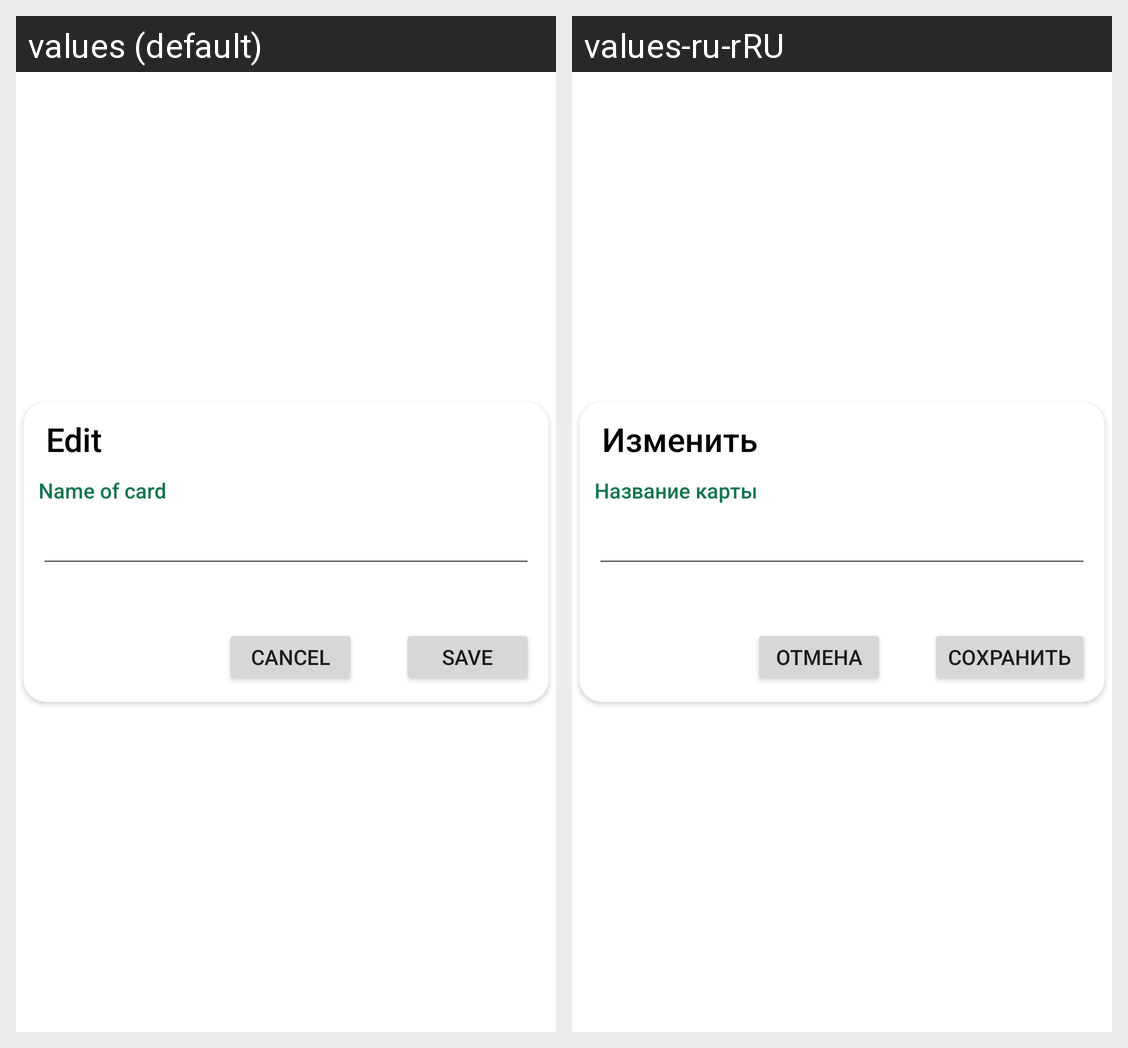

Locale-by-locale string values for the Android screen shown in this grid:
Android screen res/layout/dialog_fragment_edit_bank_card.xml rendered under 2 locales, left to right: values (default), values-ru-rRU. Device: Nexus 5 (rendered at 1080×1920; each locale shown at half size, 540×960, under a caption strip naming it); theme Theme.ClientMIR.
Strings drawn on this screen, with the default value and each locale's value (text and hints the layout hard-codes, and strings that could not be matched under every locale, appear in the picture but are not listed):

title_edit
  values: Edit
  values-ru-rRU: Изменить

text_edit_card
  values: Name of card
  values-ru-rRU: Название карты

btn_cancel
  values: Cancel
  values-ru-rRU: Отмена

btn_save
  values: Save
  values-ru-rRU: Сохранить
